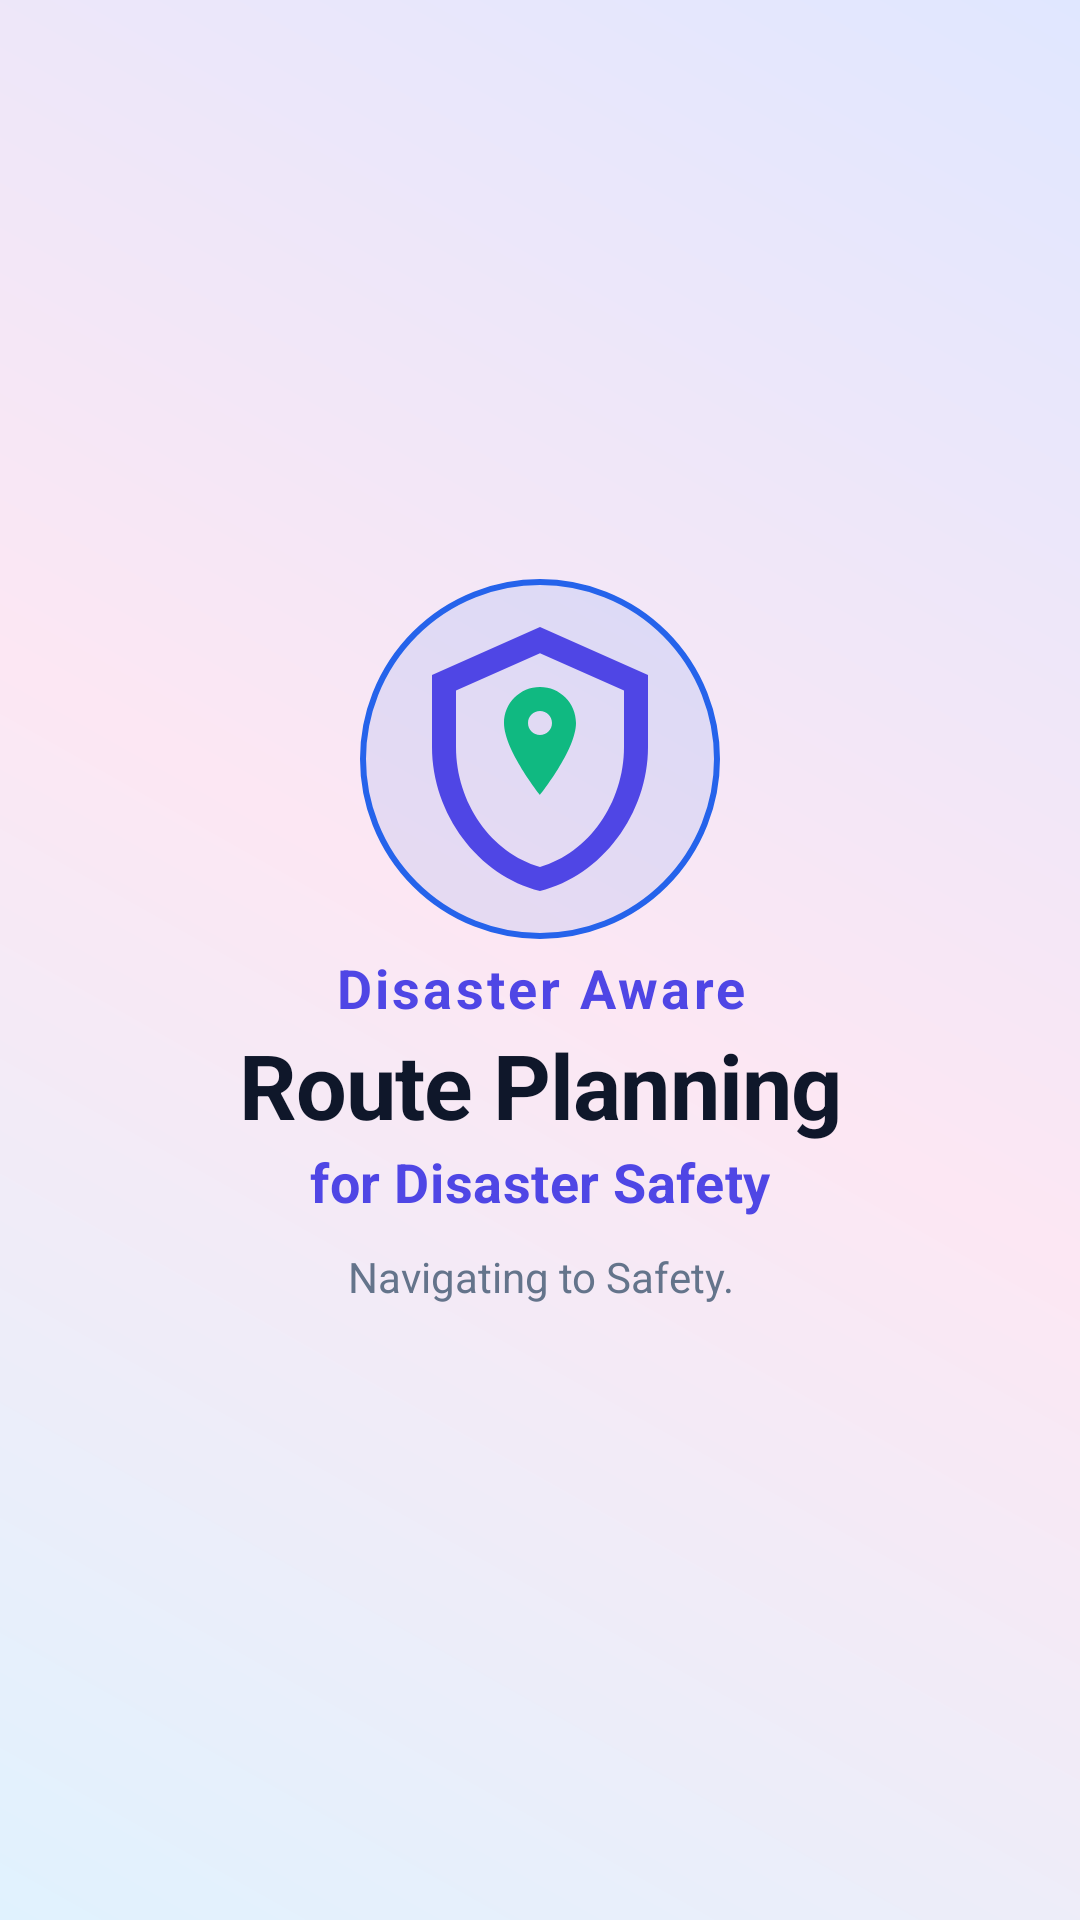

Here is an Android app screen rendered from its layout file. Give the layout XML and the strings, colors and styles it references.
<!-- AndroidManifest.xml: application theme Theme.Material3.DayNight.NoActionBar -->
<!-- res/layout/activity_splash.xml -->
<?xml version="1.0" encoding="utf-8"?>
<androidx.constraintlayout.widget.ConstraintLayout
    xmlns:android="http://schemas.android.com/apk/res/android"
    xmlns:app="http://schemas.android.com/apk/res-auto"
    android:layout_width="match_parent"
    android:layout_height="match_parent"
    android:background="@drawable/bg_aurora_wide"
    android:clipChildren="false"
    android:clipToPadding="false">

    
    <View
        android:id="@+id/pulseRing"
        android:layout_width="120dp"
        android:layout_height="120dp"
        android:background="@drawable/circle_pulse"
        app:layout_constraintTop_toTopOf="@id/splashIcon"
        app:layout_constraintBottom_toBottomOf="@id/splashIcon"
        app:layout_constraintStart_toStartOf="@id/splashIcon"
        app:layout_constraintEnd_toEndOf="@id/splashIcon"/>

    
    <ImageView
        android:id="@+id/splashIcon"
        android:layout_width="96dp"
        android:layout_height="96dp"
        android:src="@drawable/ic_app_logo"
        android:layout_marginBottom="16dp"
        app:layout_constraintBottom_toTopOf="@id/splashTitle"
        app:layout_constraintStart_toStartOf="parent"
        app:layout_constraintEnd_toEndOf="parent"
        app:layout_constraintTop_toTopOf="parent"
        app:layout_constraintVertical_chainStyle="packed"/>

    
    <TextView
        android:id="@+id/splashTitle"
        android:layout_width="wrap_content"
        android:layout_height="wrap_content"
        android:text="Disaster Aware"
        android:textColor="#4F46E5"
        android:textSize="18sp"
        android:letterSpacing="0.06"
        android:textStyle="bold"
        android:gravity="center"
        app:layout_constraintTop_toBottomOf="@id/splashIcon"
        app:layout_constraintBottom_toTopOf="@id/splashRoutePlanning"
        app:layout_constraintStart_toStartOf="parent"
        app:layout_constraintEnd_toEndOf="parent"/>

    
    <TextView
        android:id="@+id/splashRoutePlanning"
        android:layout_width="wrap_content"
        android:layout_height="wrap_content"
        android:text="Route Planning"
        android:textColor="#0F172A"
        android:textSize="30sp"
        android:textStyle="bold"
        android:letterSpacing="-0.01"
        android:gravity="center"
        app:layout_constraintTop_toBottomOf="@id/splashTitle"
        app:layout_constraintBottom_toTopOf="@id/splashSafetyLine"
        app:layout_constraintStart_toStartOf="parent"
        app:layout_constraintEnd_toEndOf="parent"/>

    
    <TextView
        android:id="@+id/splashSafetyLine"
        android:layout_width="wrap_content"
        android:layout_height="wrap_content"
        android:text="for Disaster Safety"
        android:textColor="#4F46E5"
        android:textSize="18sp"
        android:textStyle="bold"
        android:letterSpacing="0.01"
        android:gravity="center"
        app:layout_constraintTop_toBottomOf="@id/splashRoutePlanning"
        app:layout_constraintBottom_toTopOf="@id/splashSubtitle"
        app:layout_constraintStart_toStartOf="parent"
        app:layout_constraintEnd_toEndOf="parent"/>

    
    <TextView
        android:id="@+id/splashSubtitle"
        android:layout_width="wrap_content"
        android:layout_height="wrap_content"
        android:text="Navigating to Safety."
        android:textColor="#64748B"
        android:textSize="14sp"
        android:gravity="center"
        android:layout_marginTop="10dp"
        app:layout_constraintTop_toBottomOf="@id/splashSafetyLine"
        app:layout_constraintBottom_toBottomOf="parent"
        app:layout_constraintStart_toStartOf="parent"
        app:layout_constraintEnd_toEndOf="parent"/>

</androidx.constraintlayout.widget.ConstraintLayout>
<!-- resources referenced by this layout -->
<resources>
  <!-- drawable bg_aurora_wide (drawable) -->
  <?xml version="1.0" encoding="utf-8"?>
  <shape xmlns:android="http://schemas.android.com/apk/res/android" android:shape="rectangle">
      <gradient
          android:angle="45"
          android:startColor="#E0F2FE"
          android:centerColor="#FCE7F3"
          android:endColor="#E0E7FF"
          android:type="linear"/>
  </shape>
  <!-- drawable circle_pulse (drawable) -->
  <?xml version="1.0" encoding="utf-8"?>
  <shape xmlns:android="http://schemas.android.com/apk/res/android"
      android:shape="oval">
      <stroke android:width="2dp" android:color="#2563EB"/>
      <solid android:color="#1A2563EB"/>
  </shape>
  <!-- drawable ic_app_logo (drawable) -->
  <vector xmlns:android="http://schemas.android.com/apk/res/android"
      android:width="24dp"
      android:height="24dp"
      android:viewportWidth="24"
      android:viewportHeight="24">
      
      <path
          android:fillColor="#4F46E5"
          android:pathData="M12,1 L3,5 V11 C3,16.55 6.84,21.74 12,23 C17.16,21.74 21,16.55 21,11 V5 L12,1 Z M12,20.99 C7.95,19.86 5,15.65 5,11 V6.3 L12,3.19 L19,6.3 V11 C19,15.65 16.05,19.86 12,20.99 Z"/>
      
      <path
          android:fillColor="#10B981"
          android:pathData="M12,6 C10.34,6 9,7.34 9,9 C9,11.25 12,15 12,15 C12,15 15,11.25 15,9 C15,7.34 13.66,6 12,6 Z M12,10 C11.45,10 11,9.55 11,9 C11,8.45 11.45,8 12,8 C12.55,8 13,8.45 13,9 C13,9.55 12.55,10 12,10 Z"/>
  </vector>
</resources>
